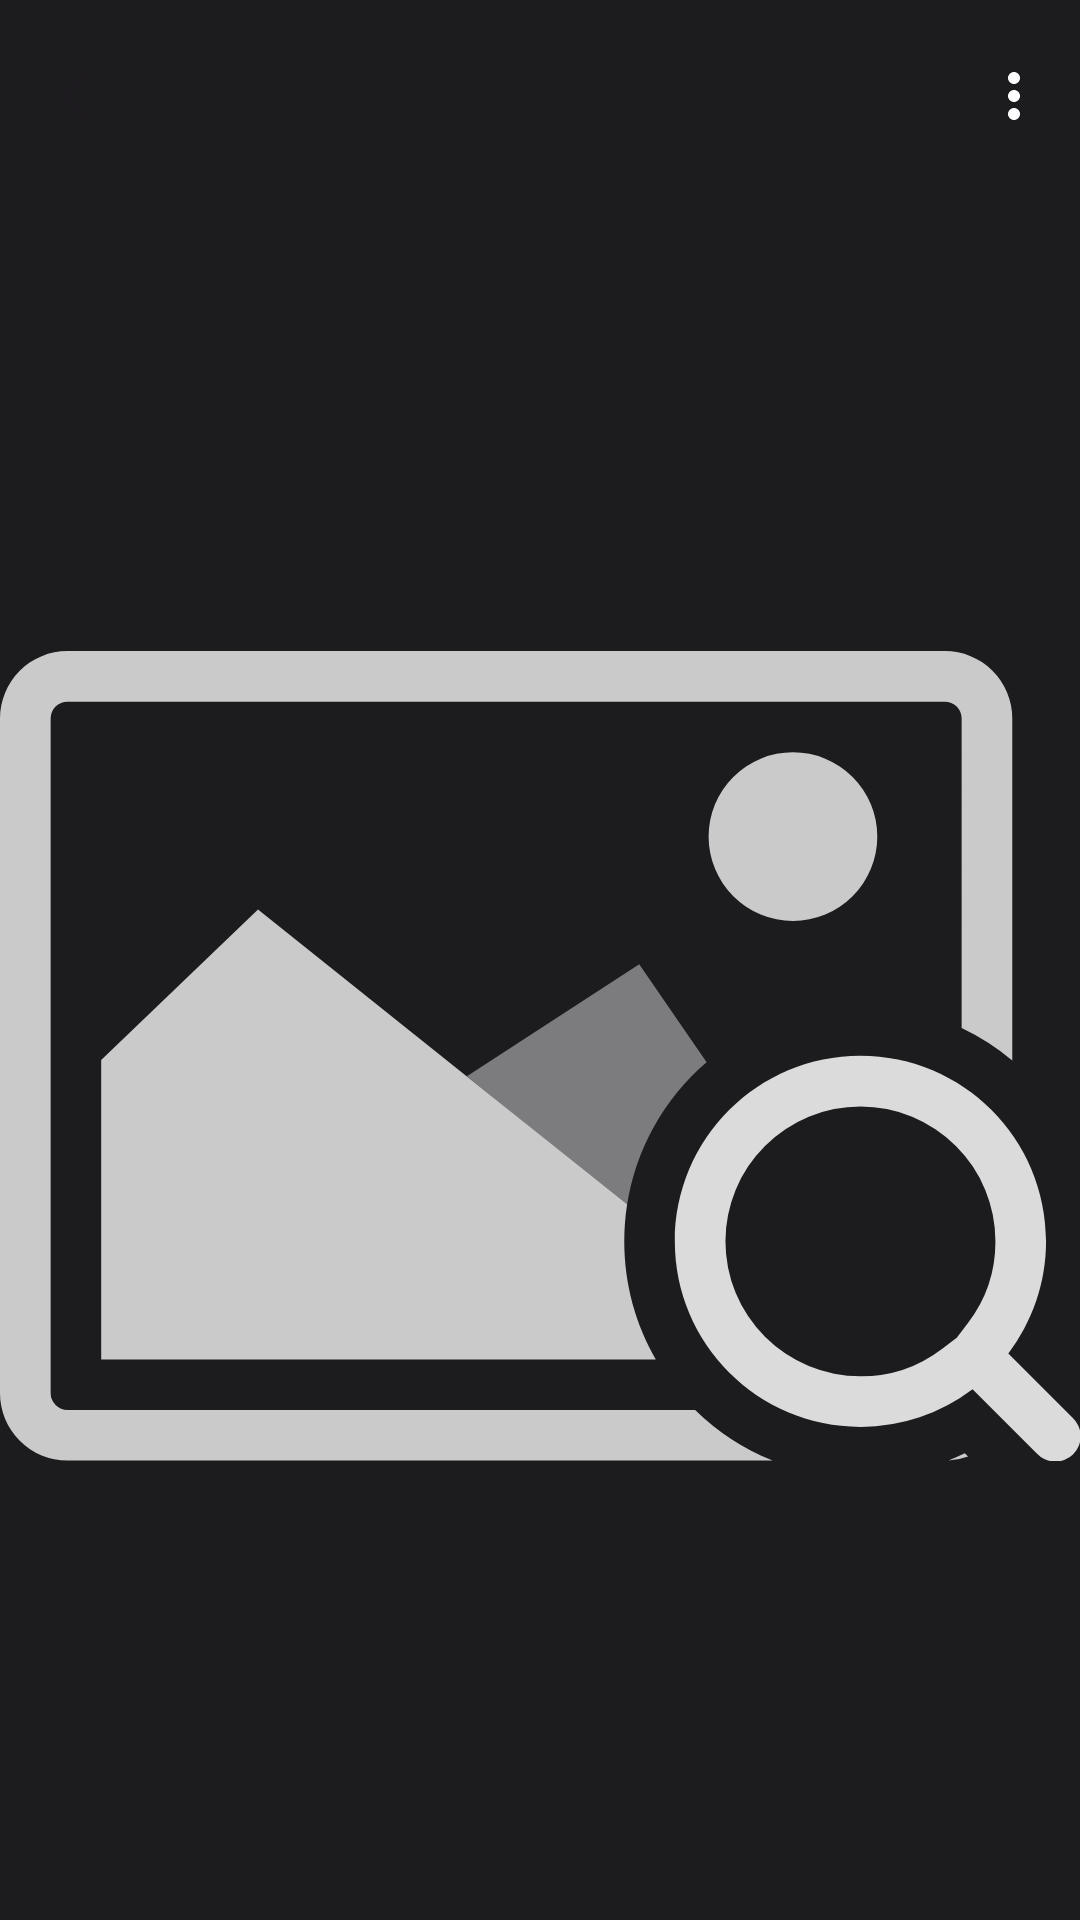

Produce the Android XML layout that renders to this screen, including the resource entries it uses.
<!-- AndroidManifest.xml: application theme Theme.Material3.Light.NoActionBar -->
<!-- res/layout/activity_show_image.xml -->
<?xml version="1.0" encoding="utf-8"?>
<androidx.constraintlayout.widget.ConstraintLayout xmlns:android="http://schemas.android.com/apk/res/android"
    android:layout_width="match_parent"
    android:layout_height="match_parent"
    android:fitsSystemWindows="true"
    android:background="@color/md_theme_dark_background"
    xmlns:app="http://schemas.android.com/apk/res-auto">

    <com.google.android.material.appbar.AppBarLayout
        android:id="@+id/app_bar_layout"
        android:layout_width="match_parent"
        android:layout_height="wrap_content"
        app:layout_constraintTop_toTopOf="parent"
        android:background="@color/md_theme_dark_background"
        android:theme="@style/ThemeOverlay.AppCompat.Dark.ActionBar">

        <com.google.android.material.appbar.MaterialToolbar
            android:id="@+id/toolbar"
            android:layout_width="match_parent"
            android:layout_height="?attr/actionBarSize"
            app:title=""
            app:navigationIcon="?attr/homeAsUpIndicator"
            app:layout_scrollFlags="scroll|enterAlways"
            app:menu="@menu/toolbar_menu"/>

    </com.google.android.material.appbar.AppBarLayout>

    <ImageView
        android:id="@+id/imageView"
        android:layout_width="match_parent"
        android:layout_height="0dp"
        android:scaleType="fitCenter"
        android:src="@drawable/ic_no_image"
        android:transitionName="shareElement"
        app:layout_constraintBottom_toBottomOf="parent"
        app:layout_constraintEnd_toEndOf="parent"
        app:layout_constraintStart_toStartOf="parent"
        app:layout_constraintTop_toBottomOf="@+id/app_bar_layout" />

</androidx.constraintlayout.widget.ConstraintLayout>
<!-- resources referenced by this layout -->
<resources>
  <color name="md_theme_dark_background">#1C1B1E</color>
  <!-- drawable ic_no_image (drawable) -->
  <vector xmlns:android="http://schemas.android.com/apk/res/android"
      android:width="255.9dp"
      android:height="192dp"
      android:viewportWidth="1365"
      android:viewportHeight="1024">
    <path
        android:pathData="M792.6,699.7c-2.4,15.2 -3.6,30.8 -3.6,46.6 0,54.4 14.5,105.3 39.9,149.3L127.9,895.6L127.9,516.9l198.2,-190 466.4,372.7zM1279.4,517.6a298.8,298.8 0,0 0,-64 -41.1L1215.4,85.3a21.3,21.3 0,0 0,-21.3 -21.3L85.3,64a21.3,21.3 0,0 0,-21.3 21.3v852.9a21.3,21.3 0,0 0,21.3 21.3h793.3a298.8,298.8 0,0 0,97.9 64L85.3,1023.5a85.3,85.3 0,0 1,-85.3 -85.3L0,85.3a85.3,85.3 0,0 1,85.3 -85.3h1108.8a85.3,85.3 0,0 1,85.3 85.3v432.4zM1223.6,1018.3a84.9,84.9 0,0 1,-24.9 5.1c7,-2.8 13.9,-5.9 20.7,-9.3l4.1,4.1zM895.6,234.6a106.6,106.6 0,1 1,213.2 0,106.6 106.6,0 0,1 -213.2,0z"
        android:strokeAlpha="0.9"
        android:fillColor="#DFDFDF"
        android:fillAlpha="0.9"/>
    <path
        android:pathData="M893,519.9a298.1,298.1 0,0 0,-100.6 181.1l-202.3,-163.4 217.8,-141.5 85.2,123.8z"
        android:strokeAlpha="0.5"
        android:fillColor="#DCDCDC"
        android:fillAlpha="0.5"/>
    <path
        android:pathData="M1355.3,969a32,32 0,1 1,-45.2 45.2l-80.9,-80.9A233.5,233.5 0,0 1,1087.5 980.9c-129.5,0 -234.6,-105 -234.6,-234.6s105,-234.6 234.6,-234.6 234.6,105 234.6,234.6c0,53.3 -17.8,102.4 -47.7,141.8l80.9,80.9zM1223.4,849.4A169.5,169.5 0,0 0,1258.1 746.3a170.6,170.6 0,1 0,-170.6 170.6,169.5 169.5,0 0,0 103,-34.6l18.7,-14.2 14.2,-18.7z"
        android:fillColor="#DBDBDB"/>
  </vector>
</resources>
